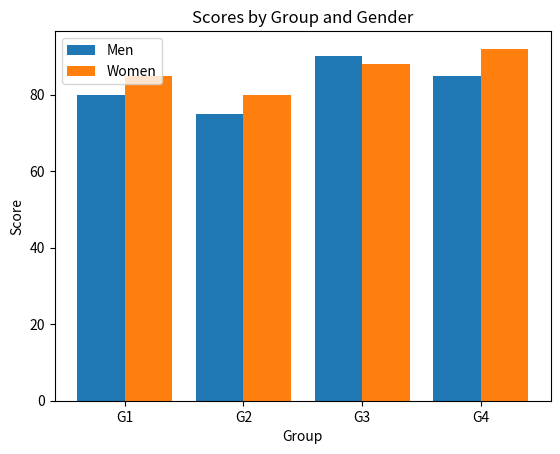

The script that saved this image:
import matplotlib.pyplot as plt
g=["G1","G2","G3","G4"]; m=[80,75,90,85]; w=[85,80,88,92]; x=range(4)
plt.bar([i-.2 for i in x],m,.4,label="Men"); plt.bar([i+.2 for i in x],w,.4,label="Women")
plt.xticks(list(x),g); plt.xlabel("Group"); plt.ylabel("Score"); plt.title("Scores by Group and Gender"); plt.legend(); plt.show()
